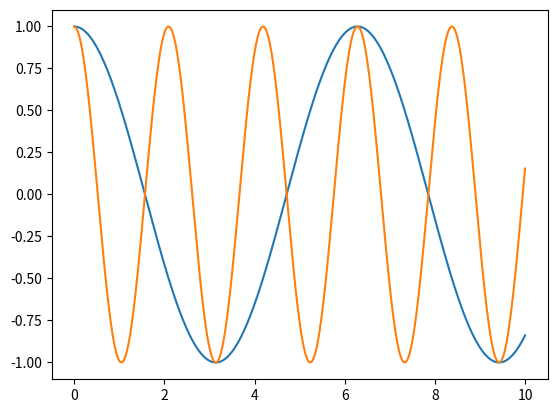

Reproduce this figure in Python.

# Постройте на одном графике две кривые y(x) для функции двух переменных y(k,x)=cos(k∙x),
# взяв для одной кривой значение k=1, а для другой – любое другое k, не равное 1.
import matplotlib.pyplot as mat
import numpy as num

x = num.linspace(0, 10, 400)


def cos(k):
    return num.cos(x * k)


mat.plot(x,  cos(1))
mat.plot(x,  cos(3))
mat.show()
